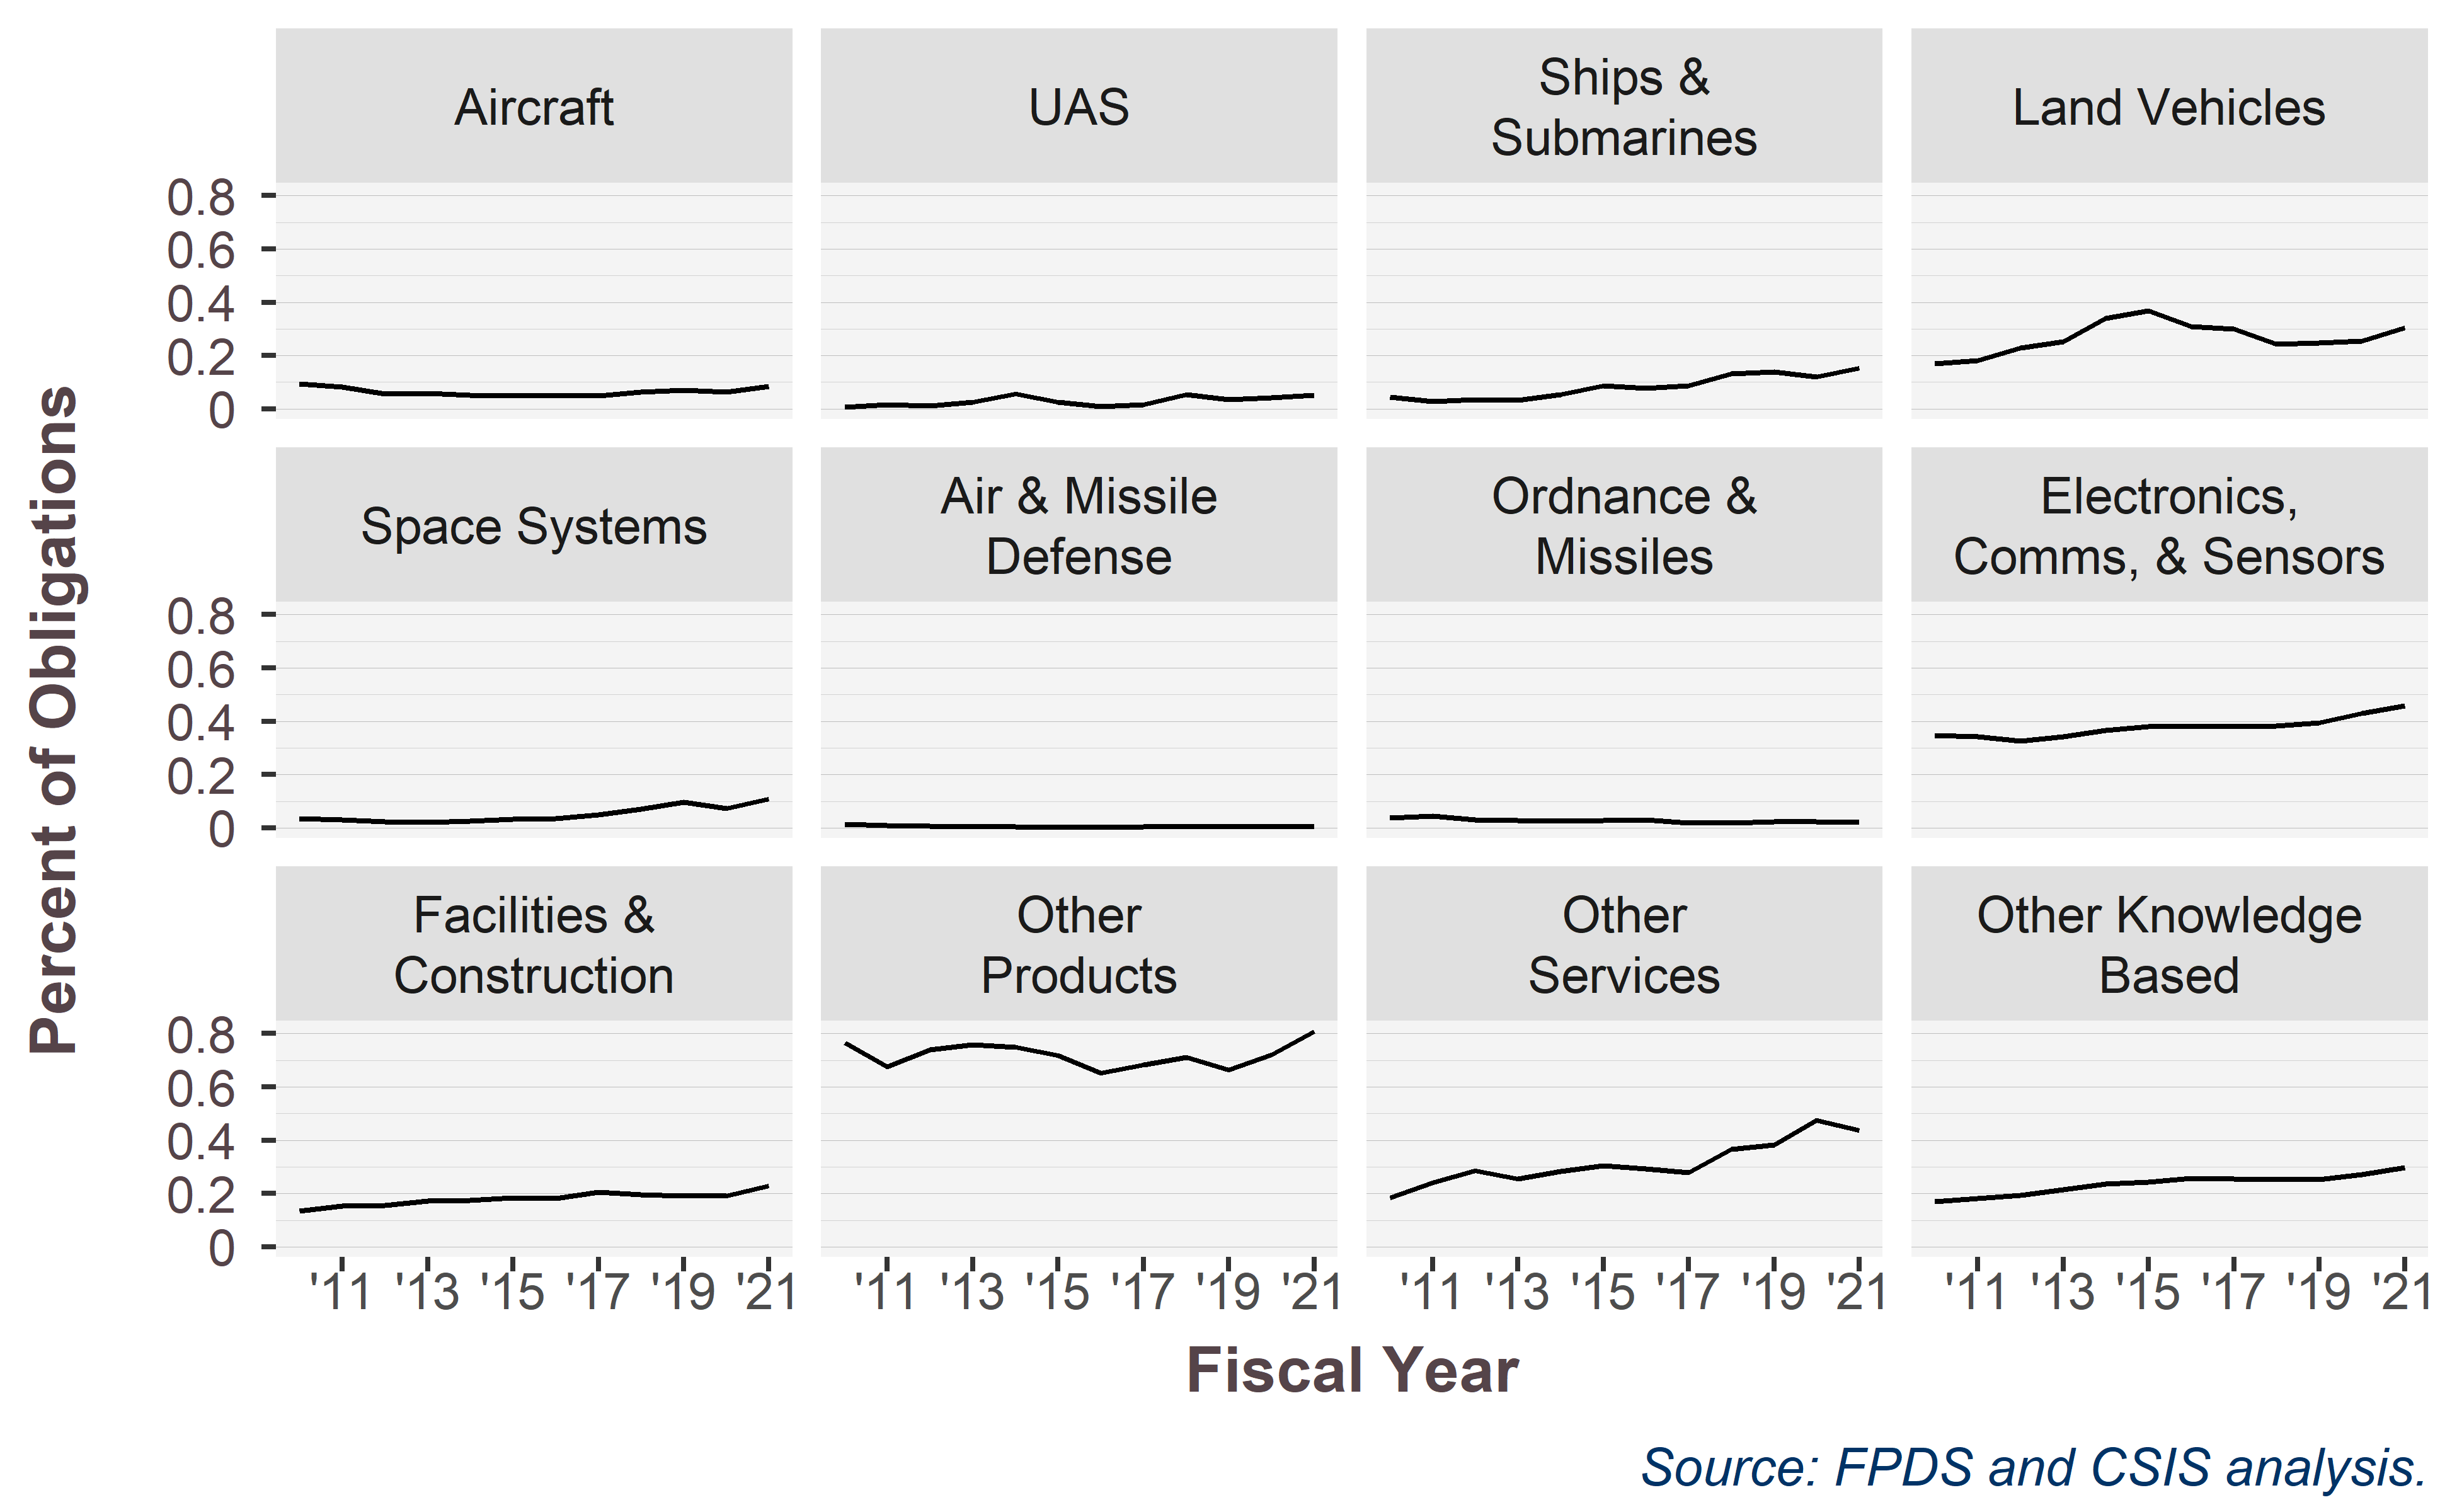

The table this chart was drawn from, first rows:
PlatformPortfolioUAV, 2010, 2011, 2012, 2013, 2014, 2015, 2016, 2017, 2018, 2019, 2020, 2021
Aircraft, 0.09368, 0.08252, 0.05584, 0.05968, 0.05063, 0.0481, 0.04807, 0.04801, 0.0633, 0.07101, 0.06259, 0.08527
UAS, 0.007539, 0.01713, 0.01103, 0.02516, 0.05715, 0.02598, 0.009276, 0.01676, 0.05422, 0.03558, 0.04198, 0.05251
Ships &?Submarines, 0.04554, 0.02666, 0.03456, 0.03185, 0.05479, 0.08782, 0.07734, 0.08658, 0.131, 0.1381, 0.1191, 0.1536
Land Vehicles, 0.1706, 0.1812, 0.2292, 0.2523, 0.3401, 0.3687, 0.3084, 0.2985, 0.244, 0.2469, 0.2553, 0.3033
Space Systems, 0.03495, 0.03069, 0.02243, 0.02186, 0.02568, 0.03183, 0.03546, 0.04827, 0.07133, 0.0964, 0.07361, 0.1083
Air & Missile?Defense, 0.01292, 0.009363, 0.006423, 0.003539, 0.004015, 0.002791, 0.00286, 0.00454, 0.003827, 0.005237, 0.004278, 0.006758
Ordnance &?Missiles, 0.03817, 0.04365, 0.03145, 0.02731, 0.02594, 0.02827, 0.02946, 0.01943, 0.0181, 0.02342, 0.02281, 0.02049
Electronics,?Comms, & Sensors, 0.3467, 0.3413, 0.3259, 0.3425, 0.3664, 0.381, 0.3791, 0.3794, 0.3832, 0.3955, 0.4293, 0.4581
Facilities &?Construction, 0.1343, 0.1537, 0.155, 0.1716, 0.1749, 0.1849, 0.1819, 0.2045, 0.1956, 0.1922, 0.1909, 0.2286
Other?Products, 0.7647, 0.6748, 0.7409, 0.758, 0.749, 0.718, 0.6532, 0.6836, 0.7118, 0.6633, 0.7206, 0.8072
Other?Services, 0.1853, 0.242, 0.2861, 0.2554, 0.2844, 0.3054, 0.2937, 0.2796, 0.3653, 0.3823, 0.4759, 0.4368
Other Knowledge?Based, 0.1695, 0.1823, 0.1929, 0.214, 0.2353, 0.2431, 0.2578, 0.2543, 0.2535, 0.253, 0.2713, 0.2986
